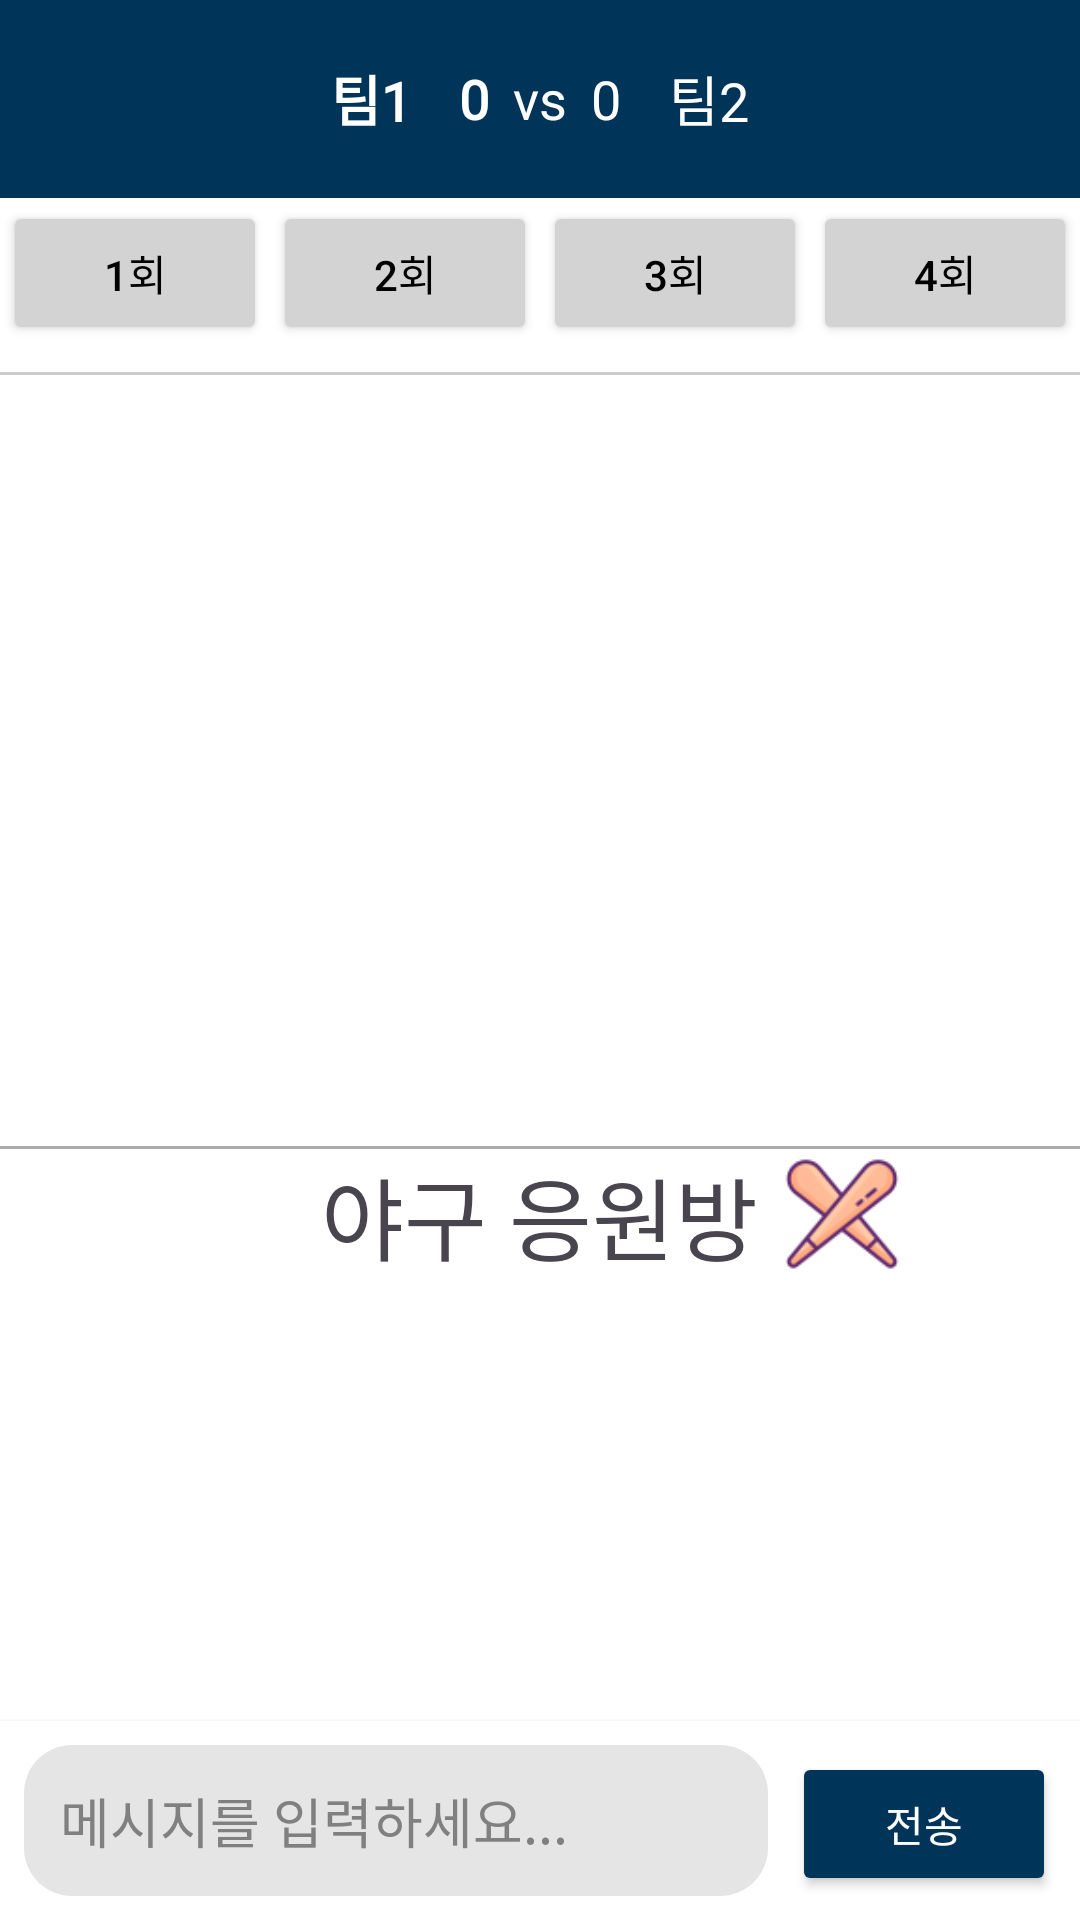

The Android layout XML behind this screen, and the referenced resources:
<!-- AndroidManifest.xml: application theme Theme.BaseballApp -->
<!-- res/layout/fragment_chating.xml -->
<LinearLayout xmlns:android="http://schemas.android.com/apk/res/android"
    xmlns:tools="http://schemas.android.com/tools"
    android:layout_width="match_parent"
    android:layout_height="match_parent"
    android:orientation="vertical"
    android:background="@color/white"
    tools:context=".ChatingFragment">

    
    <LinearLayout
        android:layout_width="match_parent"
        android:layout_height="wrap_content"
        android:orientation="horizontal"
        android:padding="8dp"
        android:gravity="center"
        android:background="@color/navy">

        <ImageView
            android:id="@+id/team1Logo"
            android:layout_width="50dp"
            android:layout_height="50dp"
            android:layout_marginEnd="8dp"
            android:contentDescription="Team 1 Logo" />

        <TextView
            android:id="@+id/team1Name"
            android:layout_width="wrap_content"
            android:layout_height="wrap_content"
            android:text="팀1"
            android:textSize="18sp"
            android:fontFamily="@font/kbo_medium"
            android:textStyle="bold"
            android:textColor="@android:color/white"
            android:layout_marginEnd="16dp" />

        <TextView
            android:id="@+id/team1Score"
            android:layout_width="wrap_content"
            android:layout_height="wrap_content"
            android:text="0"
            android:fontFamily="@font/kbo_medium"
            android:textSize="18sp"
            android:textStyle="bold"
            android:textColor="@android:color/white"
            android:layout_marginEnd="8dp" />

        <TextView
            android:layout_width="wrap_content"
            android:layout_height="wrap_content"
            android:text="vs"
            android:textSize="18sp"
            android:fontFamily="@font/kbo_medium"
            android:textColor="@android:color/white"
            android:layout_marginEnd="8dp" />

        <TextView
            android:id="@+id/team2Score"
            android:layout_width="wrap_content"
            android:layout_height="wrap_content"
            android:text="0"
            android:textSize="18sp"
            android:fontFamily="@font/kbo_medium"
            android:textColor="@android:color/white"
            android:layout_marginEnd="16dp" />

        <TextView
            android:id="@+id/team2Name"
            android:layout_width="wrap_content"
            android:layout_height="wrap_content"
            android:text="팀2"
            android:textSize="18sp"
            android:fontFamily="@font/kbo_medium"
            android:textColor="@android:color/white"
            android:layout_marginEnd="8dp" />

        <ImageView
            android:id="@+id/team2Logo"
            android:layout_width="50dp"
            android:layout_height="50dp"
            android:contentDescription="Team 2 Logo" />

    </LinearLayout>

    
    <HorizontalScrollView
        android:layout_width="match_parent"
        android:layout_height="wrap_content"
        android:scrollbars="none">

        <LinearLayout
            android:layout_width="wrap_content"
            android:layout_height="wrap_content"
            android:orientation="horizontal">

            <Button
                android:id="@+id/buttonInning1"
                android:layout_width="wrap_content"
                android:layout_height="wrap_content"
                android:text="1회"
                android:textSize="14sp"
                android:textColor="@android:color/black"
                android:backgroundTint="#D3D3D3"
                android:padding="3dp"
                android:layout_margin="1dp"/>

            <Button
                android:id="@+id/buttonInning2"
                android:layout_width="wrap_content"
                android:layout_height="wrap_content"
                android:text="2회"
                android:textSize="14sp"
                android:textColor="@android:color/black"
                android:backgroundTint="#D3D3D3"
                android:padding="3dp"
                android:layout_margin="1dp"/>

            <Button
                android:id="@+id/buttonInning3"
                android:layout_width="wrap_content"
                android:layout_height="wrap_content"
                android:text="3회"
                android:textSize="14sp"
                android:textColor="@android:color/black"
                android:backgroundTint="#D3D3D3"
                android:padding="3dp"
                android:layout_margin="1dp"/>

            <Button
                android:id="@+id/buttonInning4"
                android:layout_width="wrap_content"
                android:layout_height="wrap_content"
                android:text="4회"
                android:textSize="14sp"
                android:textColor="@android:color/black"
                android:backgroundTint="#D3D3D3"
                android:padding="3dp"
                android:layout_margin="1dp"/>

            <Button
                android:id="@+id/buttonInning5"
                android:layout_width="wrap_content"
                android:layout_height="wrap_content"
                android:text="5회"
                android:textSize="14sp"
                android:textColor="@android:color/black"
                android:backgroundTint="#D3D3D3"
                android:padding="3dp"
                android:layout_margin="1dp"/>

            <Button
                android:id="@+id/buttonInning6"
                android:layout_width="wrap_content"
                android:layout_height="wrap_content"
                android:text="6회"
                android:textSize="14sp"
                android:textColor="@android:color/black"
                android:backgroundTint="#D3D3D3"
                android:padding="3dp"
                android:layout_margin="1dp"/>

            <Button
                android:id="@+id/buttonInning7"
                android:layout_width="wrap_content"
                android:layout_height="wrap_content"
                android:text="7회"
                android:textSize="14sp"
                android:textColor="@android:color/black"
                android:backgroundTint="#D3D3D3"
                android:padding="3dp"
                android:layout_margin="1dp"/>

            <Button
                android:id="@+id/buttonInning8"
                android:layout_width="wrap_content"
                android:layout_height="wrap_content"
                android:text="8회"
                android:textSize="14sp"
                android:textColor="@android:color/black"
                android:backgroundTint="#D3D3D3"
                android:padding="3dp"
                android:layout_margin="1dp"/>

            <Button
                android:id="@+id/buttonInning9"
                android:layout_width="wrap_content"
                android:layout_height="wrap_content"
                android:text="9회"
                android:textSize="14sp"
                android:textColor="@android:color/black"
                android:backgroundTint="#D3D3D3"
                android:padding="3dp"
                android:layout_margin="1dp"/>
        </LinearLayout>
    </HorizontalScrollView>

    <View
        android:layout_width="match_parent"
        android:layout_height="1dp"
        android:background="#cccccc"
        android:layout_marginTop="8dp" />

    
    <ScrollView
        android:layout_width="match_parent"
        android:layout_height="0dp"
        android:layout_weight="1"
        android:padding="8dp">
        <TextView
            android:id="@+id/liveStreamTextView"
            android:layout_width="match_parent"
            android:layout_height="wrap_content"
            android:textColor="@android:color/black"
            android:textSize="20sp"
            android:background="@android:color/white" />
    </ScrollView>

    
    <View
        android:layout_width="match_parent"
        android:layout_height="1dp"
        android:background="@android:color/darker_gray" />

    
    <LinearLayout
        android:layout_width="match_parent"
        android:layout_height="0dp"
        android:layout_weight="1"
        android:orientation="vertical"
        android:gravity="center_horizontal">

        <LinearLayout
            android:layout_width="wrap_content"
            android:layout_height="wrap_content"
            android:orientation="horizontal"
            android:gravity="center">

            <ImageView
                android:id="@+id/chatBall"
                android:layout_width="40dp"
                android:layout_height="40dp"
                android:src="@drawable/chatball"
                android:layout_marginEnd="8dp"
                android:contentDescription="Baseball" />

            <TextView
                android:id="@+id/textView"
                android:layout_width="wrap_content"
                android:layout_height="wrap_content"
                android:text="야구 응원방"
                android:textSize="30sp"
                android:fontFamily="@font/kbo_bold"
                android:backgroundTint="@color/lightblue"
                android:layout_gravity="center" />

            <ImageView
                android:id="@+id/chatBat"
                android:layout_width="40dp"
                android:layout_height="40dp"
                android:src="@drawable/chatbat"
                android:layout_marginStart="8dp"
                android:contentDescription="Baseball Bat" />
        </LinearLayout>

        <androidx.recyclerview.widget.RecyclerView
            android:id="@+id/recyclerViewMessages"
            android:layout_width="match_parent"
            android:layout_height="0dp"
            android:layout_weight="1"
            android:padding="8dp"
            android:clipToPadding="false"
            android:scrollbars="vertical"
            android:background="@android:color/white" />

        
        <LinearLayout
            android:layout_width="match_parent"
            android:layout_height="wrap_content"
            android:orientation="horizontal"
            android:background="@color/white"
            android:elevation="2dp"
            android:padding="8dp">

            <EditText
                android:id="@+id/editTextMessage"
                android:layout_width="0dp"
                android:layout_height="wrap_content"
                android:layout_weight="1"
                android:hint="메시지를 입력하세요..."
                android:inputType="text"
                android:fontFamily="@font/kbo_medium"
                android:background="@drawable/edittext_background"
                android:padding="12dp"
                android:textColor="@android:color/black"
                android:textColorHint="@color/gray"
                android:layout_marginEnd="8dp"/>

            <Button
                android:id="@+id/buttonSend"
                android:layout_width="wrap_content"
                android:layout_height="wrap_content"
                android:text="전송"
                android:backgroundTint="@color/navy"
                android:textColor="@android:color/white"
                android:padding="12dp"/>
        </LinearLayout>
    </LinearLayout>

</LinearLayout>
<!-- resources referenced by this layout -->
<resources>
  <color name="gray">#808080</color>
  <color name="lightblue">#ADD8E6</color>
  <color name="navy">#003458</color>
  <color name="white">#FFFFFFFF</color>
  <!-- drawable chatbat: png bitmap (drawable, 3669 bytes) -->
  <!-- drawable edittext_background (drawable) -->
  <?xml version="1.0" encoding="utf-8"?>
  <shape xmlns:android="http://schemas.android.com/apk/res/android">
      <solid android:color="#80CCCCCC"/>
      <corners android:radius="16dp"/>
      <padding
          android:left="8dp"
          android:top="8dp"
          android:right="8dp"
          android:bottom="8dp"/>
  </shape>
  <style name="Theme.BaseballApp" parent="Base.Theme.BaseballApp" />
  <style name="Base.Theme.BaseballApp" parent="Theme.Material3.DayNight.NoActionBar">
          <item name="android:statusBarColor" tools:targetApi="l">@color/white</item>
          <item name="android:windowLightStatusBar" tools:targetApi="m">true</item>
      </style>
</resources>
